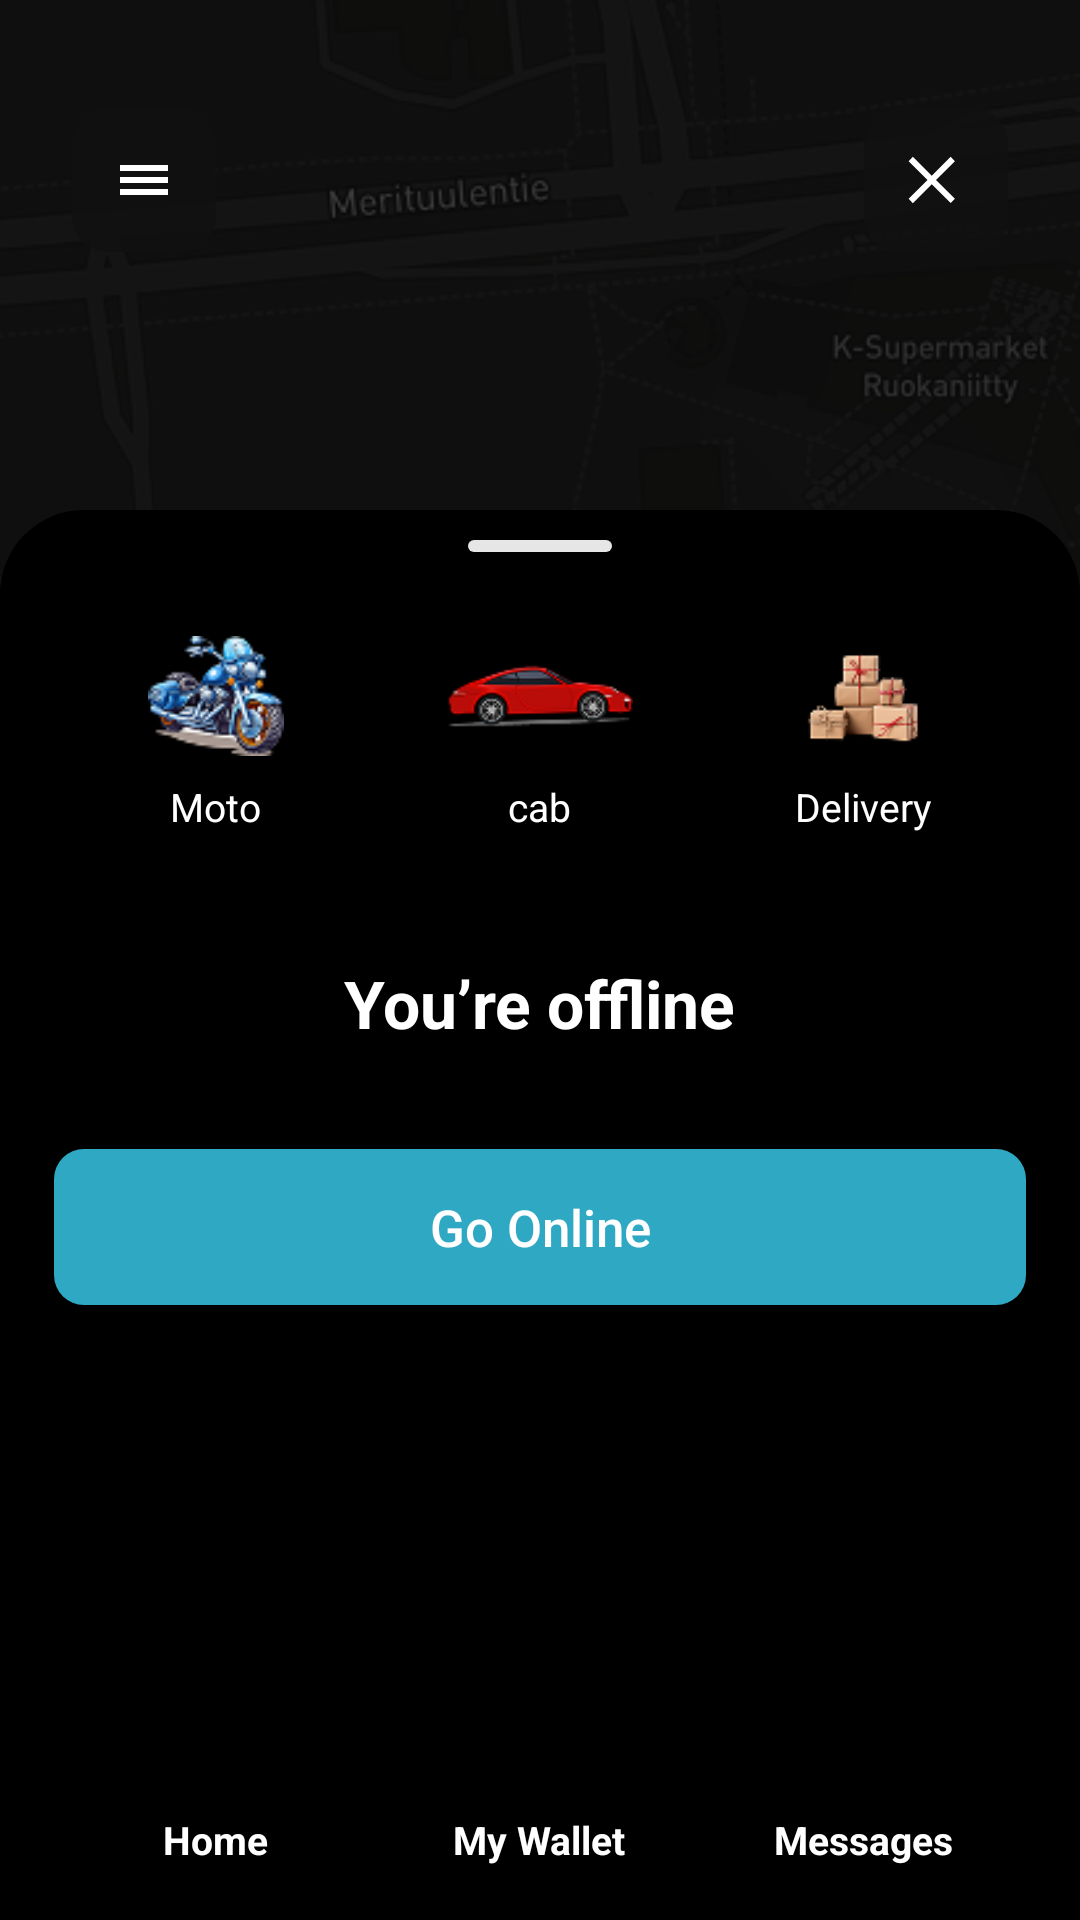

The Android layout XML behind this screen, and the referenced resources:
<!-- AndroidManifest.xml: application theme Theme.RiideIn -->
<!-- res/layout/activity_driver_home.xml -->
<?xml version="1.0" encoding="utf-8"?>
<FrameLayout xmlns:android="http://schemas.android.com/apk/res/android"
    xmlns:app="http://schemas.android.com/apk/res-auto"
    android:id="@+id/main"
    android:layout_width="match_parent"
    android:layout_height="match_parent"
    android:background="#000000">

    <ImageView
        android:id="@+id/mapBackground"
        android:layout_width="match_parent"
        android:layout_height="match_parent"
        android:contentDescription="@null"
        android:scaleType="centerCrop"
        android:src="@drawable/map_bg" />

    <View
        android:layout_width="match_parent"
        android:layout_height="match_parent"
        android:background="#66000000" />

    <RelativeLayout
        android:layout_width="match_parent"
        android:layout_height="match_parent">

        <ImageButton
            android:id="@+id/menuButton"
            android:layout_width="48dp"
            android:layout_height="48dp"
            android:layout_marginStart="24dp"
            android:layout_marginTop="36dp"
            android:background="@drawable/round_dark_button_bg"
            android:contentDescription="@string/menu"
            android:padding="10dp"
            android:src="@drawable/ic_menu_white"
            app:tint="@android:color/white" />

        <ImageButton
            android:id="@+id/closeButton"
            android:layout_width="48dp"
            android:layout_height="48dp"
            android:layout_alignParentEnd="true"
            android:layout_marginTop="36dp"
            android:layout_marginEnd="24dp"
            android:background="@drawable/round_dark_button_bg"
            android:contentDescription="@string/close"
            android:padding="13dp"
            android:src="@drawable/ic_close_custom"
            app:tint="@android:color/white" />

        <LinearLayout
            android:id="@+id/bottomSheet"
            android:layout_width="match_parent"
            android:layout_height="470dp"
            android:layout_alignParentBottom="true"
            android:background="@drawable/driver_home_sheet_bg"
            android:orientation="vertical"
            android:paddingStart="18dp"
            android:paddingTop="10dp"
            android:paddingEnd="18dp"
            android:paddingBottom="18dp">

            <View
                android:layout_width="48dp"
                android:layout_height="4dp"
                android:layout_gravity="center_horizontal"
                android:background="@drawable/driver_sheet_handle_bg" />

            <LinearLayout
                android:layout_width="match_parent"
                android:layout_height="wrap_content"
                android:layout_marginTop="28dp"
                android:baselineAligned="false"
                android:gravity="center"
                android:orientation="horizontal">

                <LinearLayout
                    android:id="@+id/motoOption"
                    android:layout_width="0dp"
                    android:layout_height="wrap_content"
                    android:layout_weight="1"
                    android:gravity="center"
                    android:orientation="vertical">

                    <ImageView
                        android:layout_width="62dp"
                        android:layout_height="40dp"
                        android:contentDescription="@string/moto"
                        android:scaleType="fitCenter"
                        android:src="@drawable/bike" />

                    <TextView
                        android:layout_width="wrap_content"
                        android:layout_height="wrap_content"
                        android:layout_marginTop="8dp"
                        android:text="@string/moto"
                        android:textColor="@android:color/white"
                        android:textSize="13sp" />
                </LinearLayout>

                <LinearLayout
                    android:id="@+id/cabOption"
                    android:layout_width="0dp"
                    android:layout_height="wrap_content"
                    android:layout_weight="1"
                    android:gravity="center"
                    android:orientation="vertical">

                    <ImageView
                        android:layout_width="62dp"
                        android:layout_height="40dp"
                        android:contentDescription="@string/cab"
                        android:scaleType="fitCenter"
                        android:src="@drawable/car" />

                    <TextView
                        android:layout_width="wrap_content"
                        android:layout_height="wrap_content"
                        android:layout_marginTop="8dp"
                        android:text="@string/cab"
                        android:textColor="@android:color/white"
                        android:textSize="13sp" />
                </LinearLayout>

                <LinearLayout
                    android:id="@+id/deliveryOption"
                    android:layout_width="0dp"
                    android:layout_height="wrap_content"
                    android:layout_weight="1"
                    android:gravity="center"
                    android:orientation="vertical">

                    <ImageView
                        android:layout_width="62dp"
                        android:layout_height="40dp"
                        android:contentDescription="@string/delivery"
                        android:scaleType="fitCenter"
                        android:src="@drawable/delivery" />

                    <TextView
                        android:layout_width="wrap_content"
                        android:layout_height="wrap_content"
                        android:layout_marginTop="8dp"
                        android:text="@string/delivery"
                        android:textColor="@android:color/white"
                        android:textSize="13sp" />
                </LinearLayout>

            </LinearLayout>

            <TextView
                android:id="@+id/statusText"
                android:layout_width="wrap_content"
                android:layout_height="wrap_content"
                android:layout_gravity="center_horizontal"
                android:layout_marginTop="42dp"
                android:text="@string/you_re_offline"
                android:textColor="@android:color/white"
                android:textSize="22sp"
                android:textStyle="bold" />

            <Button
                android:id="@+id/goOnlineButton"
                android:layout_width="match_parent"
                android:layout_height="52dp"
                android:layout_marginTop="34dp"
                android:background="@drawable/driver_mode_button_bg"
                android:text="@string/go_online"
                android:textAllCaps="false"
                android:textColor="@android:color/white"
                android:textSize="17sp" />

            <Space
                android:layout_width="match_parent"
                android:layout_height="0dp"
                android:layout_weight="1" />

            <LinearLayout
                android:id="@+id/bottomNav"
                android:layout_width="match_parent"
                android:layout_height="wrap_content"
                android:baselineAligned="false"
                android:gravity="center"
                android:orientation="horizontal">

                <LinearLayout
                    android:id="@+id/navHome"
                    android:layout_width="0dp"
                    android:layout_height="wrap_content"
                    android:layout_weight="1"
                    android:gravity="center"
                    android:orientation="vertical">

                    <ImageView
                        android:layout_width="28dp"
                        android:layout_height="28dp"
                        android:contentDescription="@string/home"
                        android:src="@drawable/ic_home_filled"
                        app:tint="#63D8F2" />

                    <TextView
                        android:layout_width="wrap_content"
                        android:layout_height="wrap_content"
                        android:layout_marginTop="6dp"
                        android:text="@string/home"
                        android:textColor="@android:color/white"
                        android:textSize="13sp"
                        android:textStyle="bold" />
                </LinearLayout>

                <LinearLayout
                    android:id="@+id/navWallet"
                    android:layout_width="0dp"
                    android:layout_height="wrap_content"
                    android:layout_weight="1"
                    android:gravity="center"
                    android:orientation="vertical">

                    <ImageView
                        android:layout_width="28dp"
                        android:layout_height="28dp"
                        android:contentDescription="@string/my_wallet"
                        android:src="@drawable/ic_wallet_custom"
                        app:tint="#63D8F2" />

                    <TextView
                        android:layout_width="wrap_content"
                        android:layout_height="wrap_content"
                        android:layout_marginTop="6dp"
                        android:text="@string/my_wallet"
                        android:textColor="@android:color/white"
                        android:textSize="13sp"
                        android:textStyle="bold" />
                </LinearLayout>

                <LinearLayout
                    android:id="@+id/navMessages"
                    android:layout_width="0dp"
                    android:layout_height="wrap_content"
                    android:layout_weight="1"
                    android:gravity="center"
                    android:orientation="vertical">

                    <ImageView
                        android:layout_width="28dp"
                        android:layout_height="28dp"
                        android:contentDescription="@string/messages"
                        android:src="@drawable/ic_wallet_custom"
                        app:tint="#63D8F2" />

                    <TextView
                        android:layout_width="wrap_content"
                        android:layout_height="wrap_content"
                        android:layout_marginTop="6dp"
                        android:text="@string/messages"
                        android:textColor="@android:color/white"
                        android:textSize="13sp"
                        android:textStyle="bold" />
                </LinearLayout>

            </LinearLayout>

        </LinearLayout>

    </RelativeLayout>

</FrameLayout>
<!-- resources referenced by this layout -->
<resources>
  <!-- drawable bike: png bitmap (drawable, 6402 bytes) -->
  <!-- drawable car: png bitmap (drawable, 4766 bytes) -->
  <!-- drawable delivery: png bitmap (drawable, 4550 bytes) -->
  <!-- drawable driver_home_sheet_bg (drawable) -->
  <?xml version="1.0" encoding="utf-8"?>
  <shape xmlns:android="http://schemas.android.com/apk/res/android">
      <solid android:color="#000000" />
      <corners
          android:topLeftRadius="28dp"
          android:topRightRadius="28dp" />
  </shape>
  <!-- drawable driver_mode_button_bg (drawable) -->
  <?xml version="1.0" encoding="utf-8"?>
  <shape xmlns:android="http://schemas.android.com/apk/res/android">
      <solid android:color="#2FA8C4" />
      <corners android:radius="10dp" />
  </shape>
  <!-- drawable driver_sheet_handle_bg (drawable) -->
  <?xml version="1.0" encoding="utf-8"?>
  <shape xmlns:android="http://schemas.android.com/apk/res/android">
      <solid android:color="#E6E6E6" />
      <corners android:radius="4dp" />
  </shape>
  <!-- drawable ic_close_custom (drawable) -->
  <?xml version="1.0" encoding="utf-8"?>
  <vector xmlns:android="http://schemas.android.com/apk/res/android"
      android:width="24dp"
      android:height="24dp"
      android:viewportWidth="24"
      android:viewportHeight="24">
      <path
          android:fillColor="#FFFFFF"
          android:pathData="M18.3,5.71L12,12l6.3,6.29 -1.41,1.41L10.59,13.41 4.29,19.71 2.88,18.29 9.17,12 2.88,5.71 4.29,4.29 10.59,10.59 16.89,4.29z" />
  </vector>
  <!-- drawable ic_menu_white (drawable) -->
  <vector xmlns:android="http://schemas.android.com/apk/res/android"
      android:width="24dp"
      android:height="24dp"
      android:viewportWidth="24"
      android:viewportHeight="24">
  
      <path
          android:fillColor="#FFFFFF"
          android:pathData="M4,7h16v2H4z" />
  
      <path
          android:fillColor="#FFFFFF"
          android:pathData="M4,11h16v2H4z" />
  
      <path
          android:fillColor="#FFFFFF"
          android:pathData="M4,15h16v2H4z" />
  </vector>
  <!-- drawable map_bg: png bitmap (drawable, 128419 bytes) -->
  <!-- drawable round_dark_button_bg (drawable) -->
  <?xml version="1.0" encoding="utf-8"?>
  <shape xmlns:android="http://schemas.android.com/apk/res/android">
      <solid android:color="#CC111111" />
      <corners android:radius="12dp" />
  </shape>
  <string name="cab">cab</string>
  <string name="close">Close</string>
  <string name="delivery">Delivery</string>
  <string name="go_online">Go Online</string>
  <string name="home">Home</string>
  <string name="menu">Menu</string>
  <string name="messages">Messages</string>
  <string name="moto">Moto</string>
  <string name="my_wallet">My Wallet</string>
  <string name="you_re_offline">You’re offline</string>
  <style name="Theme.RiideIn" parent="Theme.AppCompat.Light.NoActionBar" />
</resources>
